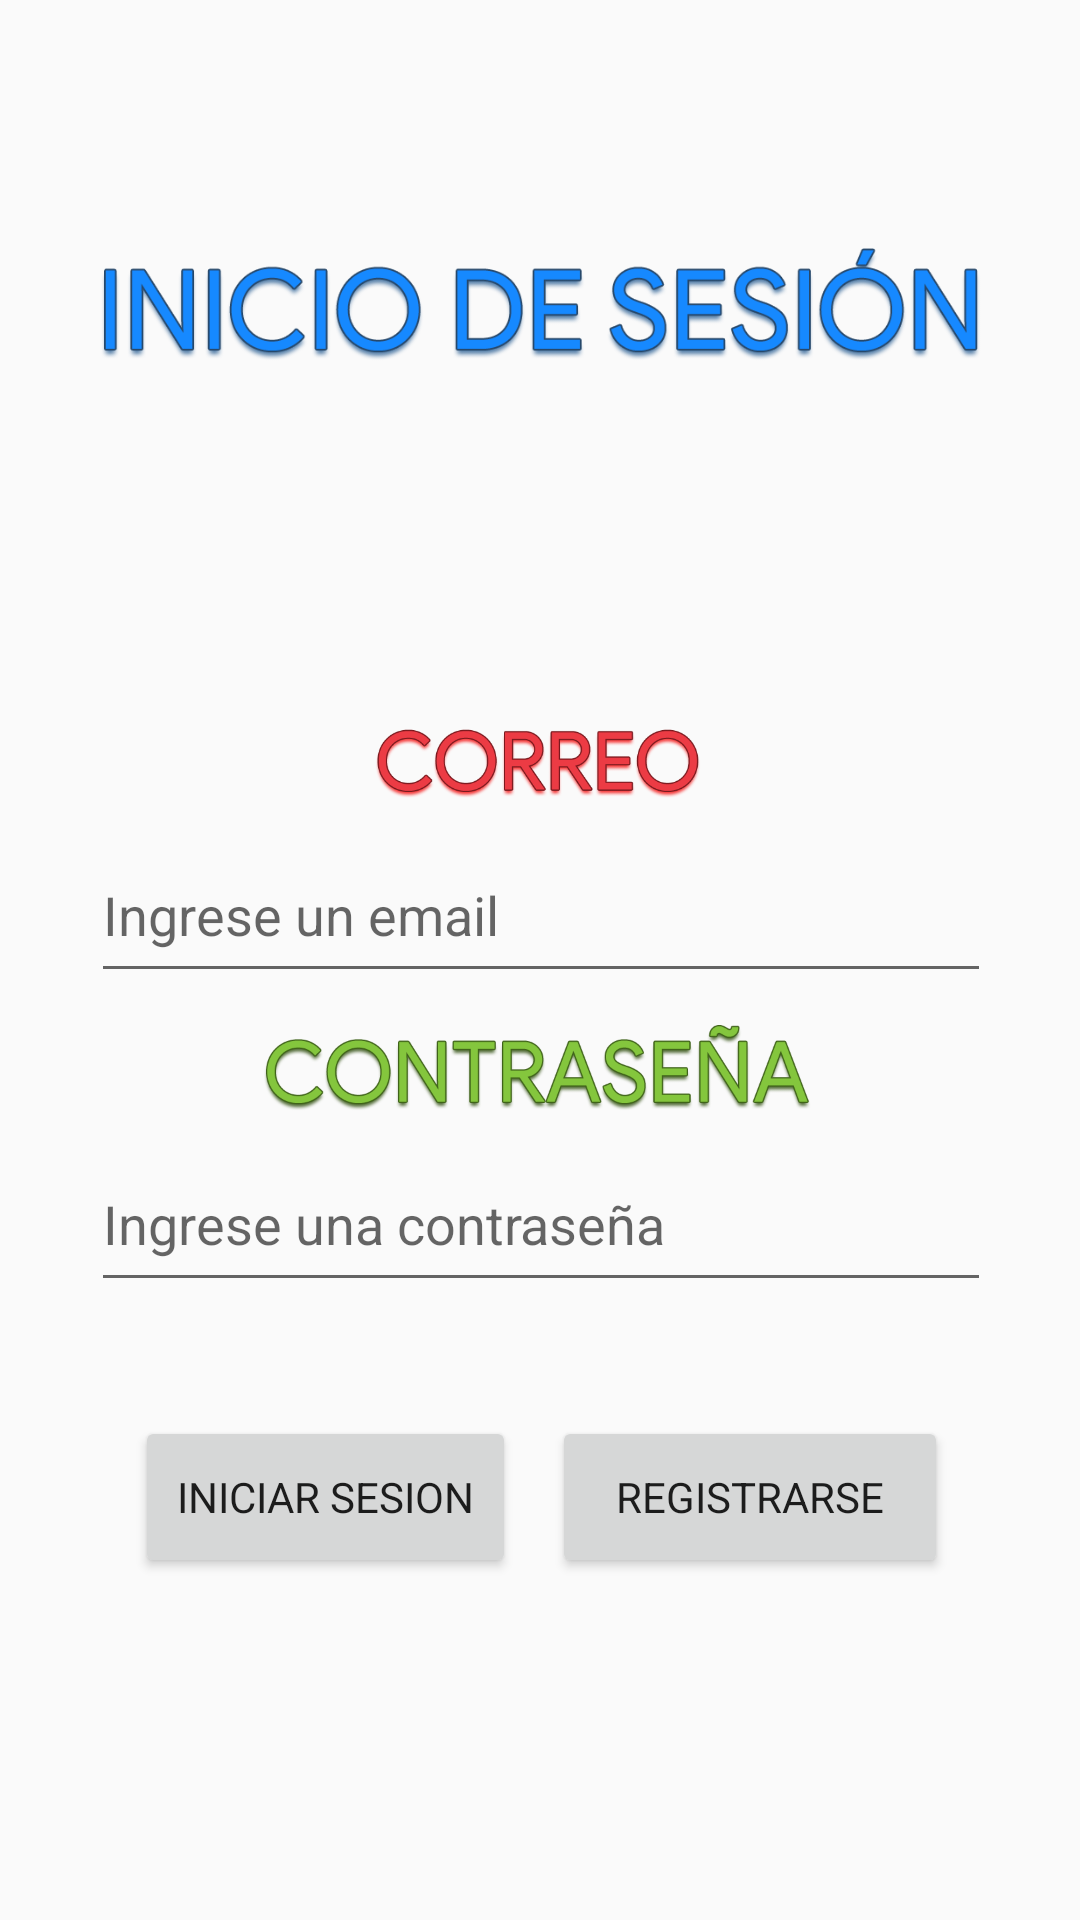

Produce the Android XML layout that renders to this screen, including the resource entries it uses.
<!-- AndroidManifest.xml: application theme AppTheme -->
<!-- res/layout/activity_login.xml -->
<?xml version="1.0" encoding="utf-8"?>
<androidx.constraintlayout.widget.ConstraintLayout xmlns:android="http://schemas.android.com/apk/res/android"
    xmlns:app="http://schemas.android.com/apk/res-auto"
    xmlns:tools="http://schemas.android.com/tools"
    android:layout_width="match_parent"
    android:layout_height="match_parent"
    tools:context=".Actividades.Login_Activity">

    <EditText
        android:id="@+id/txtPassword"
        android:layout_width="300dp"
        android:layout_height="55dp"
        android:layout_marginStart="8dp"
        android:layout_marginTop="8dp"
        android:layout_marginEnd="8dp"
        android:layout_marginBottom="8dp"
        android:autofillHints=""
        android:ems="10"
        android:hint="Ingrese una contraseña"
        android:inputType="textPassword"
        app:layout_constraintBottom_toBottomOf="parent"
        app:layout_constraintEnd_toEndOf="parent"
        app:layout_constraintHorizontal_bias="0.506"
        app:layout_constraintStart_toStartOf="parent"
        app:layout_constraintTop_toTopOf="parent"
        app:layout_constraintVertical_bias="0.652" />

    <EditText
        android:id="@+id/txtEmail"
        android:layout_width="300dp"
        android:layout_height="55dp"
        android:layout_marginStart="8dp"
        android:layout_marginTop="8dp"
        android:layout_marginEnd="8dp"
        android:layout_marginBottom="8dp"
        android:ems="10"
        android:hint="Ingrese un email"
        android:importantForAutofill="no"
        android:inputType="textEmailAddress"
        app:layout_constraintBottom_toBottomOf="parent"
        app:layout_constraintEnd_toEndOf="parent"
        app:layout_constraintHorizontal_bias="0.506"
        app:layout_constraintStart_toStartOf="parent"
        app:layout_constraintTop_toTopOf="parent"
        app:layout_constraintVertical_bias="0.471" />

    <Button
        android:id="@+id/botonRegistrar"
        android:layout_width="132dp"
        android:layout_height="54dp"
        android:layout_marginStart="8dp"
        android:layout_marginTop="8dp"
        android:layout_marginEnd="8dp"
        android:layout_marginBottom="8dp"
        android:text="@string/registrarse"
        android:textAppearance="@style/TextAppearance.AppCompat"
        app:layout_constraintBottom_toBottomOf="parent"
        app:layout_constraintEnd_toEndOf="parent"
        app:layout_constraintHorizontal_bias="0.83"
        app:layout_constraintStart_toStartOf="parent"
        app:layout_constraintTop_toTopOf="parent"
        app:layout_constraintVertical_bias="0.814" />

    <Button
        android:id="@+id/botonLogin"
        android:layout_width="127dp"
        android:layout_height="54dp"
        android:layout_marginStart="8dp"
        android:layout_marginTop="8dp"
        android:layout_marginEnd="8dp"
        android:layout_marginBottom="8dp"
        android:text="@string/iniciar_sesion"
        android:textAppearance="@style/TextAppearance.AppCompat"
        app:layout_constraintBottom_toBottomOf="parent"
        app:layout_constraintEnd_toEndOf="parent"
        app:layout_constraintHorizontal_bias="0.17"
        app:layout_constraintStart_toStartOf="parent"
        app:layout_constraintTop_toTopOf="parent"
        app:layout_constraintVertical_bias="0.814" />

    <ImageView
        android:id="@+id/imageView2"
        android:layout_width="319dp"
        android:layout_height="150dp"
        android:layout_marginStart="8dp"
        android:layout_marginTop="28dp"
        android:layout_marginEnd="8dp"
        android:layout_marginBottom="8dp"
        app:layout_constraintBottom_toBottomOf="parent"
        app:layout_constraintEnd_toEndOf="parent"
        app:layout_constraintHorizontal_bias="0.51"
        app:layout_constraintStart_toStartOf="parent"
        app:layout_constraintTop_toTopOf="parent"
        app:layout_constraintVertical_bias="0.0"
        app:srcCompat="@drawable/iniciosesion" />

    <ImageView
        android:id="@+id/imageView3"
        android:layout_width="114dp"
        android:layout_height="42dp"
        android:layout_marginStart="8dp"
        android:layout_marginTop="8dp"
        android:layout_marginEnd="8dp"
        android:layout_marginBottom="8dp"
        app:layout_constraintBottom_toBottomOf="parent"
        app:layout_constraintEnd_toEndOf="parent"
        app:layout_constraintHorizontal_bias="0.496"
        app:layout_constraintStart_toStartOf="parent"
        app:layout_constraintTop_toTopOf="parent"
        app:layout_constraintVertical_bias="0.387"
        app:srcCompat="@drawable/correo" />

    <ImageView
        android:id="@+id/imageView6"
        android:layout_width="188dp"
        android:layout_height="48dp"
        android:layout_marginStart="8dp"
        android:layout_marginTop="8dp"
        android:layout_marginEnd="8dp"
        android:layout_marginBottom="8dp"
        app:layout_constraintBottom_toBottomOf="parent"
        app:layout_constraintEnd_toEndOf="parent"
        app:layout_constraintStart_toStartOf="parent"
        app:layout_constraintTop_toTopOf="parent"
        app:layout_constraintVertical_bias="0.56"
        app:srcCompat="@drawable/contrasena" />

</androidx.constraintlayout.widget.ConstraintLayout>
<!-- resources referenced by this layout -->
<resources>
  <!-- drawable contrasena: png bitmap (drawable, 41189 bytes) -->
  <!-- drawable correo: png bitmap (drawable, 24666 bytes) -->
  <!-- drawable iniciosesion: png bitmap (drawable, 46562 bytes) -->
  <string name="iniciar_sesion">INICIAR SESION</string>
  <string name="registrarse">REGISTRARSE</string>
  <style name="AppTheme" parent="Theme.AppCompat.Light.NoActionBar">
          
          <item name="colorPrimary">@color/colorPrimary</item>
          <item name="colorPrimaryDark">@color/colorPrimaryDark</item>
          <item name="colorAccent">@color/colorAccent</item>
          <item name="android:windowTranslucentStatus">true</item>
          <item name="android:windowTranslucentNavigation">true</item>
  
      </style>
  <color name="colorPrimary">#f44336</color>
  <color name="colorPrimaryDark">#ff0000</color>
  <color name="colorAccent">#039be5</color>
</resources>
